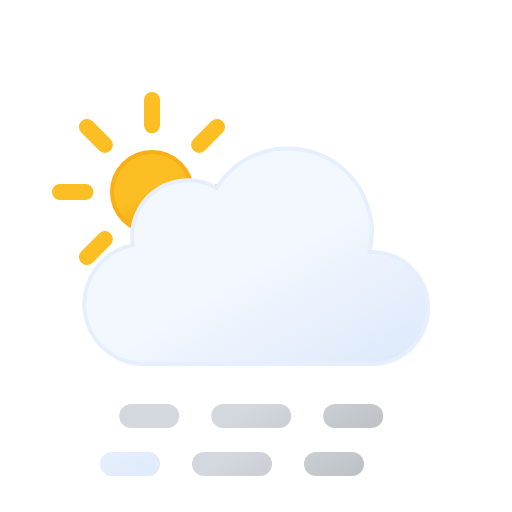
t = 0.00 s
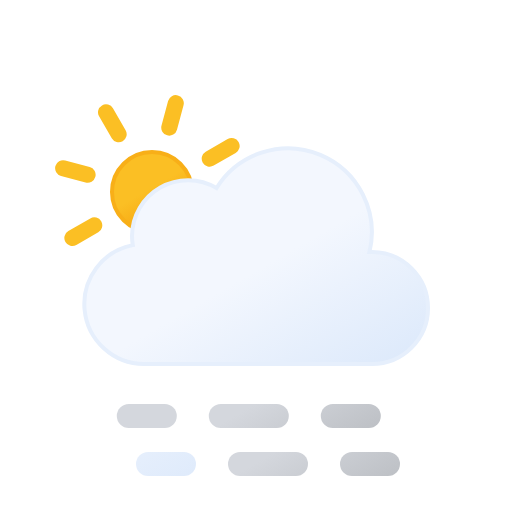
t = 1.88 s
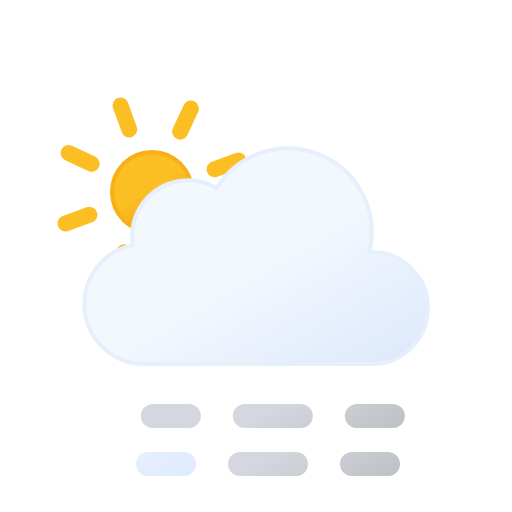
t = 3.13 s
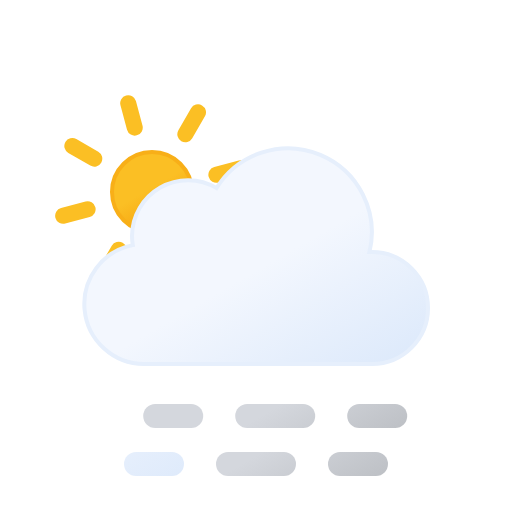
t = 3.75 s
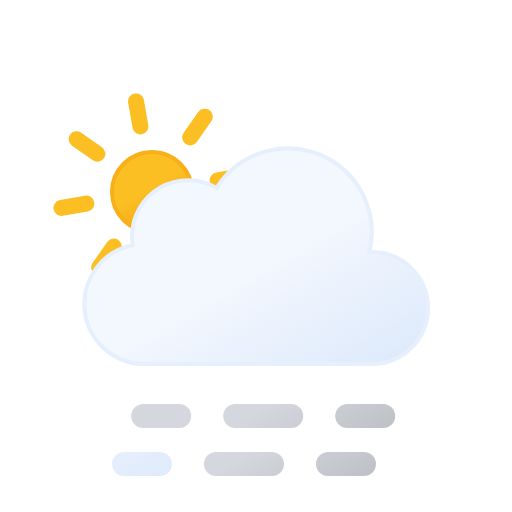
t = 4.38 s
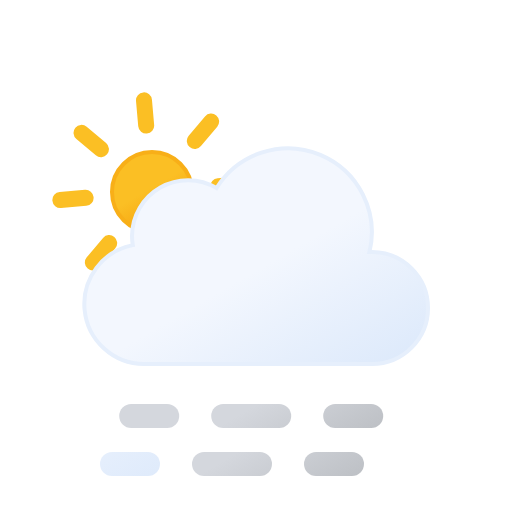
t = 5.00 s

The animated SVG that drew these frames (rendered in a browser with its animation timeline set to each time). Animation: 3 SMIL elements (animateTransform=3); frames cover the first 5.00 s, repeats indefinitely.

<svg xmlns="http://www.w3.org/2000/svg" xmlns:xlink="http://www.w3.org/1999/xlink" viewBox="0 0 64 64">
	<defs>
		<linearGradient id="partly-cloudy-day-haze-a" x1="16.5" y1="19.67" x2="21.5" y2="28.33" gradientUnits="userSpaceOnUse">
			<stop offset="0" stop-color="#fbbf24"/>
			<stop offset="0.45" stop-color="#fbbf24"/>
			<stop offset="1" stop-color="#f59e0b"/>
		</linearGradient>
		<linearGradient id="partly-cloudy-day-haze-b" x1="22.56" y1="21.96" x2="39.2" y2="50.8" gradientUnits="userSpaceOnUse">
			<stop offset="0" stop-color="#f3f7fe"/>
			<stop offset="0.45" stop-color="#f3f7fe"/>
			<stop offset="1" stop-color="#deeafb"/>
		</linearGradient>
		<linearGradient id="partly-cloudy-day-haze-c" x1="17.94" y1="55.73" x2="26.94" y2="71.32" gradientUnits="userSpaceOnUse">
			<stop offset="0" stop-color="#d4d7dd"/>
			<stop offset="0.45" stop-color="#d4d7dd"/>
			<stop offset="1" stop-color="#bec1c6"/>
		</linearGradient>
		<linearGradient id="partly-cloudy-day-haze-d" x1="28.81" y1="49.45" x2="37.81" y2="65.04" xlink:href="#partly-cloudy-day-haze-c"/>
		<linearGradient id="partly-cloudy-day-haze-e" x1="37.06" y1="44.68" x2="46.06" y2="60.27" xlink:href="#partly-cloudy-day-haze-c"/>
		<linearGradient id="partly-cloudy-day-haze-f" x1="17.94" y1="49.73" x2="26.94" y2="65.32" xlink:href="#partly-cloudy-day-haze-c"/>
		<linearGradient id="partly-cloudy-day-haze-g" x1="28.81" y1="43.45" x2="37.81" y2="59.04" xlink:href="#partly-cloudy-day-haze-c"/>
		<linearGradient id="partly-cloudy-day-haze-h" x1="37.06" y1="38.68" x2="46.06" y2="54.27" xlink:href="#partly-cloudy-day-haze-c"/>
	</defs>
	<circle cx="19" cy="24" r="5" stroke="#f8af18" stroke-miterlimit="10" stroke-width="0.5" fill="url(#partly-cloudy-day-haze-a)"/>
	<path d="M19,15.67V12.5m0,23V32.33m5.89-14.22,2.24-2.24M10.87,32.13l2.24-2.24m0-11.78-2.24-2.24M27.13,32.13l-2.24-2.24M7.5,24h3.17M30.5,24H27.33" fill="none" stroke="#fbbf24" stroke-linecap="round" stroke-miterlimit="10" stroke-width="2">
		<animateTransform attributeName="transform" type="rotate" values="0 19 24; 360 19 24" dur="45s" repeatCount="indefinite"/>
	</path>
	<path d="M46.5,31.5l-.32,0a10.49,10.49,0,0,0-19.11-8,7,7,0,0,0-10.57,6,7.21,7.21,0,0,0,.1,1.14A7.5,7.5,0,0,0,18,45.5a4.19,4.19,0,0,0,.5,0v0h28a7,7,0,0,0,0-14Z" stroke="#e6effc" stroke-miterlimit="10" stroke-width="0.5" fill="url(#partly-cloudy-day-haze-b)"/>
	<g>
		<line x1="17" y1="58" x2="21.5" y2="58" fill="none" stroke-linecap="round" stroke-miterlimit="10" stroke-width="3" stroke="url(#partly-cloudy-day-haze-b)"/>
		<line x1="28.5" y1="58" x2="39" y2="58" fill="none" stroke-linecap="round" stroke-miterlimit="10" stroke-width="3" stroke-dasharray="7 7" stroke="url(#partly-cloudy-day-haze-c)"/>
		<line x1="42.5" y1="58" x2="47" y2="58" fill="none" stroke-linecap="round" stroke-miterlimit="10" stroke-width="3" stroke="url(#partly-cloudy-day-haze-d)"/>
		<animateTransform attributeName="transform" type="translate" values="-3 0; 3 0; -3 0" dur="5s" begin="0s" repeatCount="indefinite"/>
	</g>
	<g>
		<line x1="17" y1="52" x2="21.5" y2="52" fill="none" stroke-linecap="round" stroke-miterlimit="10" stroke-width="3" stroke="url(#partly-cloudy-day-haze-e)"/>
		<line x1="28.5" y1="52" x2="39" y2="52" fill="none" stroke-linecap="round" stroke-miterlimit="10" stroke-width="3" stroke-dasharray="7 7" stroke="url(#partly-cloudy-day-haze-f)"/>
		<line x1="42.5" y1="52" x2="47" y2="52" fill="none" stroke-linecap="round" stroke-miterlimit="10" stroke-width="3" stroke="url(#partly-cloudy-day-haze-g)"/>
		<animateTransform attributeName="transform" type="translate" values="-3 0; 3 0; -3 0" dur="5s" begin="-4s" repeatCount="indefinite"/>
	</g>
</svg>
